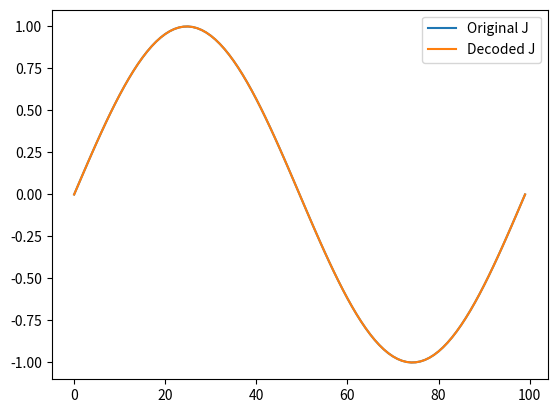

The matplotlib source for this figure:
import numpy as np
import matplotlib.pyplot as plt

def generate_waveform(letter):
    if letter == 'J':
        return np.sin(np.linspace(0, 2*np.pi, 100))
    elif letter == 'E':
        return np.exp(np.linspace(-2, 2, 100))
    elif letter == 'F':
        return np.polyval([1, 2, 1], np.linspace(-1, 1, 100))
    else:
        raise ValueError("Invalid letter")

def add_parity_check(waveform):
    parity_bit = np.sum(waveform) % 2
    return np.append(waveform, parity_bit)

def decode_with_parity_check(waveform_with_parity):
    parity_bit = waveform_with_parity[-1]
    waveform = waveform_with_parity[:-1]
    calculated_parity = np.sum(waveform) % 2
    if calculated_parity != parity_bit:
        # Handle error (e.g., request retransmission)
        print("Error detected!")
    else:
        return waveform

# Example usage:
waveform_j = generate_waveform('J')
waveform_j_with_parity = add_parity_check(waveform_j)

# ... similar for 'E' and 'F'

# Transmission and reception (simulated)
received_waveform_j = waveform_j_with_parity  # Simulate error-free transmission

# Decoding
decoded_waveform_j = decode_with_parity_check(received_waveform_j)

# Plot the waveforms
plt.plot(waveform_j, label='Original J')
plt.plot(decoded_waveform_j, label='Decoded J')
plt.legend()
plt.show()
